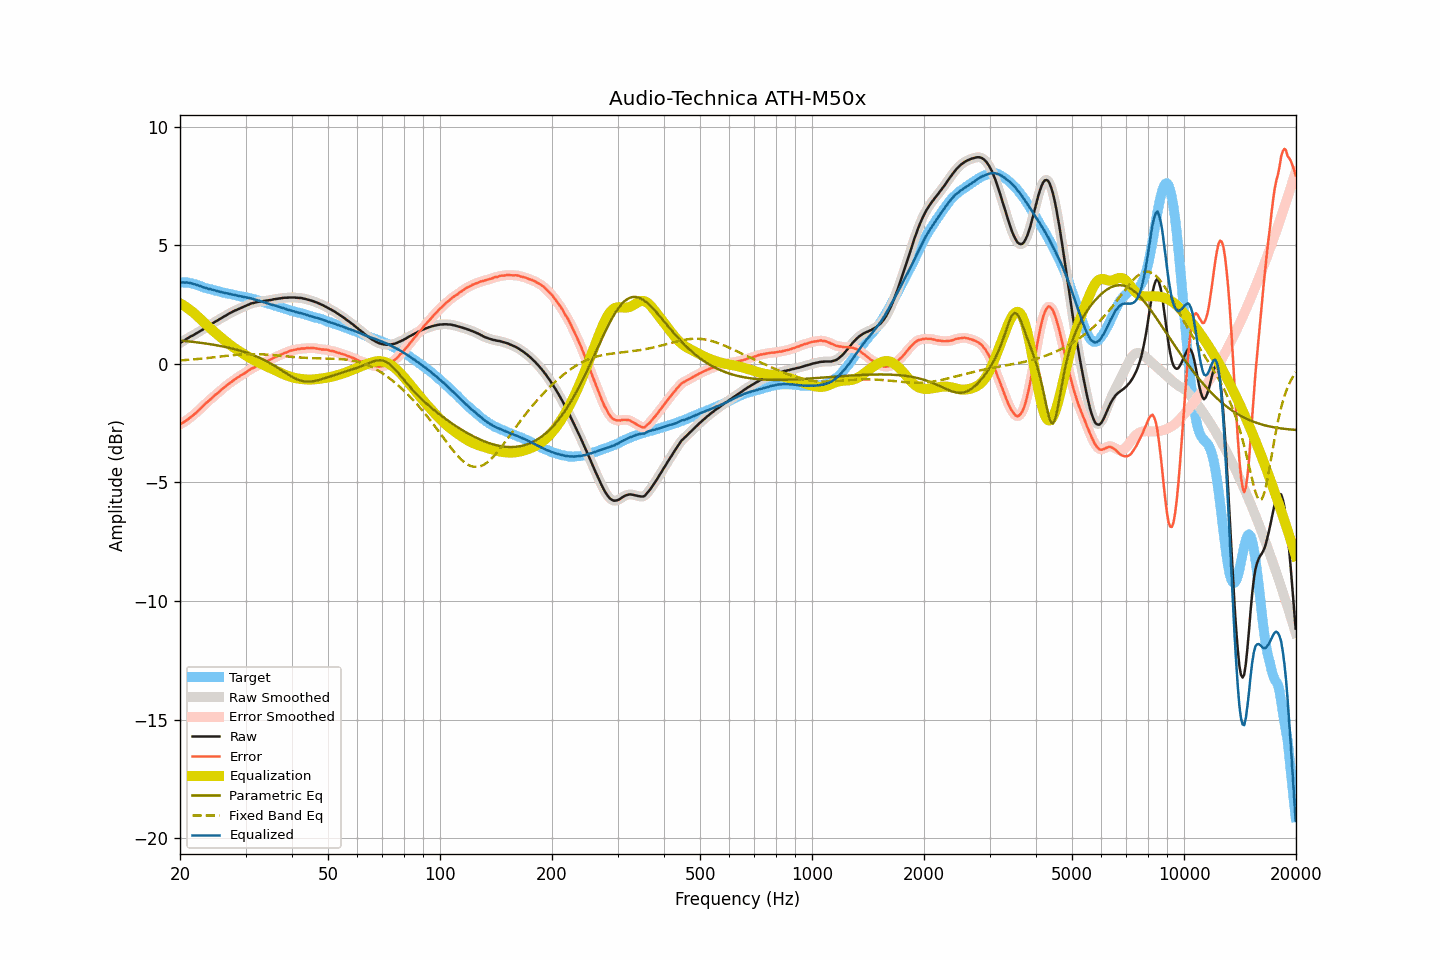

The data file committed next to this chart (first rows):
frequency, raw, smoothed, error, error_smoothed, equalization, parametric_eq, fixed_band_eq, equalized_raw, equalized_smoothed, target
20.00, 0.88, 0.88, -2.55, -2.55, 2.55, 0.98, 0.14, 3.43, 3.43, 3.43
20.20, 0.92, 0.92, -2.51, -2.51, 2.51, 0.98, 0.15, 3.43, 3.43, 3.43
20.40, 0.96, 0.96, -2.47, -2.47, 2.47, 0.97, 0.15, 3.43, 3.43, 3.43
20.61, 1.00, 1.00, -2.43, -2.43, 2.43, 0.96, 0.16, 3.43, 3.43, 3.43
20.81, 1.05, 1.04, -2.38, -2.38, 2.38, 0.96, 0.16, 3.43, 3.43, 3.43
21.02, 1.09, 1.09, -2.34, -2.33, 2.33, 0.95, 0.17, 3.42, 3.42, 3.43
21.23, 1.13, 1.13, -2.28, -2.28, 2.28, 0.94, 0.17, 3.41, 3.41, 3.41
21.44, 1.17, 1.16, -2.23, -2.23, 2.23, 0.93, 0.18, 3.40, 3.40, 3.40
21.66, 1.20, 1.20, -2.18, -2.18, 2.18, 0.93, 0.18, 3.37, 3.38, 3.38
21.87, 1.24, 1.24, -2.12, -2.12, 2.12, 0.92, 0.19, 3.36, 3.36, 3.36
22.09, 1.28, 1.28, -2.07, -2.06, 2.06, 0.91, 0.20, 3.34, 3.34, 3.34
22.31, 1.32, 1.32, -2.00, -2.00, 2.00, 0.90, 0.20, 3.32, 3.32, 3.31
22.54, 1.36, 1.36, -1.94, -1.94, 1.93, 0.89, 0.21, 3.29, 3.29, 3.29
22.76, 1.40, 1.40, -1.88, -1.87, 1.87, 0.88, 0.22, 3.27, 3.27, 3.27
22.99, 1.44, 1.44, -1.81, -1.80, 1.81, 0.87, 0.22, 3.24, 3.24, 3.24
23.22, 1.48, 1.48, -1.73, -1.74, 1.74, 0.87, 0.23, 3.22, 3.22, 3.21
23.45, 1.53, 1.52, -1.66, -1.67, 1.68, 0.86, 0.24, 3.20, 3.20, 3.19
23.69, 1.57, 1.57, -1.61, -1.61, 1.61, 0.85, 0.24, 3.18, 3.18, 3.18
23.92, 1.61, 1.61, -1.55, -1.55, 1.55, 0.84, 0.25, 3.16, 3.16, 3.16
24.16, 1.66, 1.65, -1.49, -1.49, 1.49, 0.82, 0.26, 3.15, 3.14, 3.15
24.40, 1.70, 1.70, -1.43, -1.43, 1.43, 0.81, 0.27, 3.13, 3.13, 3.13
24.65, 1.74, 1.74, -1.37, -1.37, 1.37, 0.80, 0.27, 3.11, 3.11, 3.11
24.89, 1.78, 1.78, -1.31, -1.31, 1.31, 0.79, 0.28, 3.09, 3.09, 3.09
25.14, 1.82, 1.82, -1.26, -1.26, 1.25, 0.78, 0.29, 3.07, 3.07, 3.07
25.39, 1.86, 1.86, -1.20, -1.20, 1.20, 0.77, 0.30, 3.05, 3.05, 3.05
25.65, 1.90, 1.90, -1.15, -1.14, 1.14, 0.75, 0.31, 3.03, 3.03, 3.04
25.91, 1.94, 1.94, -1.08, -1.08, 1.08, 0.74, 0.31, 3.02, 3.02, 3.01
26.16, 1.98, 1.98, -1.02, -1.02, 1.03, 0.73, 0.32, 3.00, 3.00, 3.00
26.43, 2.02, 2.02, -0.97, -0.97, 0.97, 0.71, 0.33, 2.99, 2.99, 2.99
26.69, 2.06, 2.06, -0.91, -0.91, 0.92, 0.70, 0.34, 2.97, 2.97, 2.97
26.96, 2.10, 2.10, -0.86, -0.86, 0.86, 0.68, 0.34, 2.96, 2.96, 2.96
27.23, 2.14, 2.13, -0.81, -0.81, 0.81, 0.67, 0.35, 2.95, 2.94, 2.95
27.50, 2.17, 2.17, -0.77, -0.76, 0.76, 0.65, 0.36, 2.93, 2.93, 2.93
27.77, 2.21, 2.20, -0.71, -0.71, 0.71, 0.64, 0.36, 2.92, 2.92, 2.91
28.05, 2.24, 2.24, -0.66, -0.66, 0.66, 0.62, 0.37, 2.90, 2.90, 2.90
28.33, 2.27, 2.27, -0.61, -0.62, 0.62, 0.60, 0.38, 2.88, 2.89, 2.88
28.62, 2.30, 2.30, -0.57, -0.57, 0.57, 0.58, 0.38, 2.87, 2.87, 2.87
28.90, 2.33, 2.33, -0.53, -0.53, 0.53, 0.56, 0.39, 2.86, 2.86, 2.86
29.19, 2.36, 2.36, -0.48, -0.48, 0.48, 0.54, 0.39, 2.84, 2.84, 2.84
29.48, 2.39, 2.39, -0.45, -0.44, 0.44, 0.52, 0.40, 2.83, 2.83, 2.83
29.78, 2.42, 2.42, -0.41, -0.40, 0.40, 0.50, 0.40, 2.81, 2.81, 2.82
30.08, 2.45, 2.45, -0.36, -0.36, 0.36, 0.48, 0.40, 2.80, 2.80, 2.81
30.38, 2.48, 2.48, -0.31, -0.31, 0.31, 0.46, 0.41, 2.79, 2.79, 2.79
30.68, 2.51, 2.51, -0.27, -0.27, 0.27, 0.43, 0.41, 2.78, 2.78, 2.78
30.99, 2.54, 2.53, -0.22, -0.22, 0.23, 0.41, 0.41, 2.77, 2.76, 2.75
31.30, 2.56, 2.55, -0.19, -0.19, 0.19, 0.38, 0.41, 2.75, 2.74, 2.74
31.61, 2.57, 2.57, -0.16, -0.15, 0.15, 0.36, 0.41, 2.72, 2.72, 2.73
31.93, 2.59, 2.59, -0.12, -0.12, 0.11, 0.33, 0.41, 2.70, 2.70, 2.71
32.24, 2.61, 2.60, -0.07, -0.08, 0.08, 0.30, 0.41, 2.69, 2.68, 2.67
32.57, 2.62, 2.62, -0.05, -0.04, 0.05, 0.27, 0.41, 2.66, 2.67, 2.66
32.89, 2.63, 2.63, -0.02, -0.01, 0.02, 0.24, 0.40, 2.64, 2.64, 2.65
33.22, 2.64, 2.64, 0.02, 0.01, -0.02, 0.21, 0.40, 2.62, 2.62, 2.62
33.55, 2.65, 2.65, 0.04, 0.04, -0.05, 0.17, 0.40, 2.60, 2.60, 2.60
33.89, 2.66, 2.66, 0.08, 0.08, -0.08, 0.14, 0.39, 2.58, 2.58, 2.58
34.23, 2.67, 2.67, 0.11, 0.11, -0.11, 0.10, 0.39, 2.56, 2.56, 2.56
34.57, 2.68, 2.68, 0.14, 0.14, -0.14, 0.07, 0.38, 2.54, 2.53, 2.53
34.92, 2.69, 2.69, 0.17, 0.17, -0.17, 0.03, 0.38, 2.51, 2.51, 2.51
35.27, 2.70, 2.70, 0.20, 0.21, -0.21, -0.01, 0.37, 2.49, 2.49, 2.50
35.62, 2.72, 2.71, 0.24, 0.24, -0.24, -0.05, 0.37, 2.48, 2.48, 2.47
35.97, 2.73, 2.73, 0.28, 0.27, -0.27, -0.09, 0.36, 2.46, 2.46, 2.45
... 635 more rows
